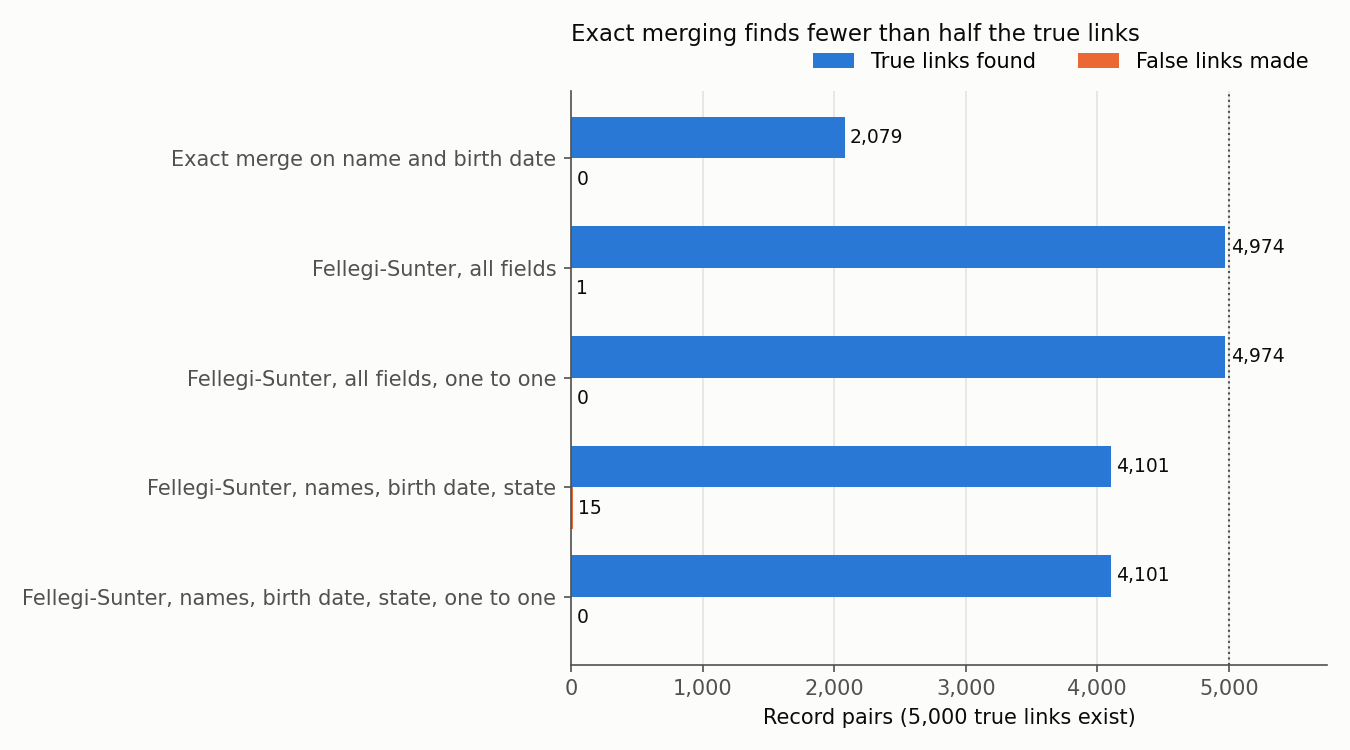

The data file committed next to this chart (first rows):
method, links, true_links_found, false_links, missed_links, precision, recall, f1
Exact merge on name and birth date, 2079, 2079, 0, 2921, 1.0, 0.4158, 0.5874
Fellegi-Sunter, all fields, 4975, 4974, 1, 26, 0.9998, 0.9948, 0.9973
Fellegi-Sunter, all fields, one to one, 4974, 4974, 0, 26, 1.0, 0.9948, 0.9974
Fellegi-Sunter, names, birth date, state, 4116, 4101, 15, 899, 0.9964, 0.8202, 0.8997
Fellegi-Sunter, names, birth date, state…, 4101, 4101, 0, 899, 1.0, 0.8202, 0.9012
